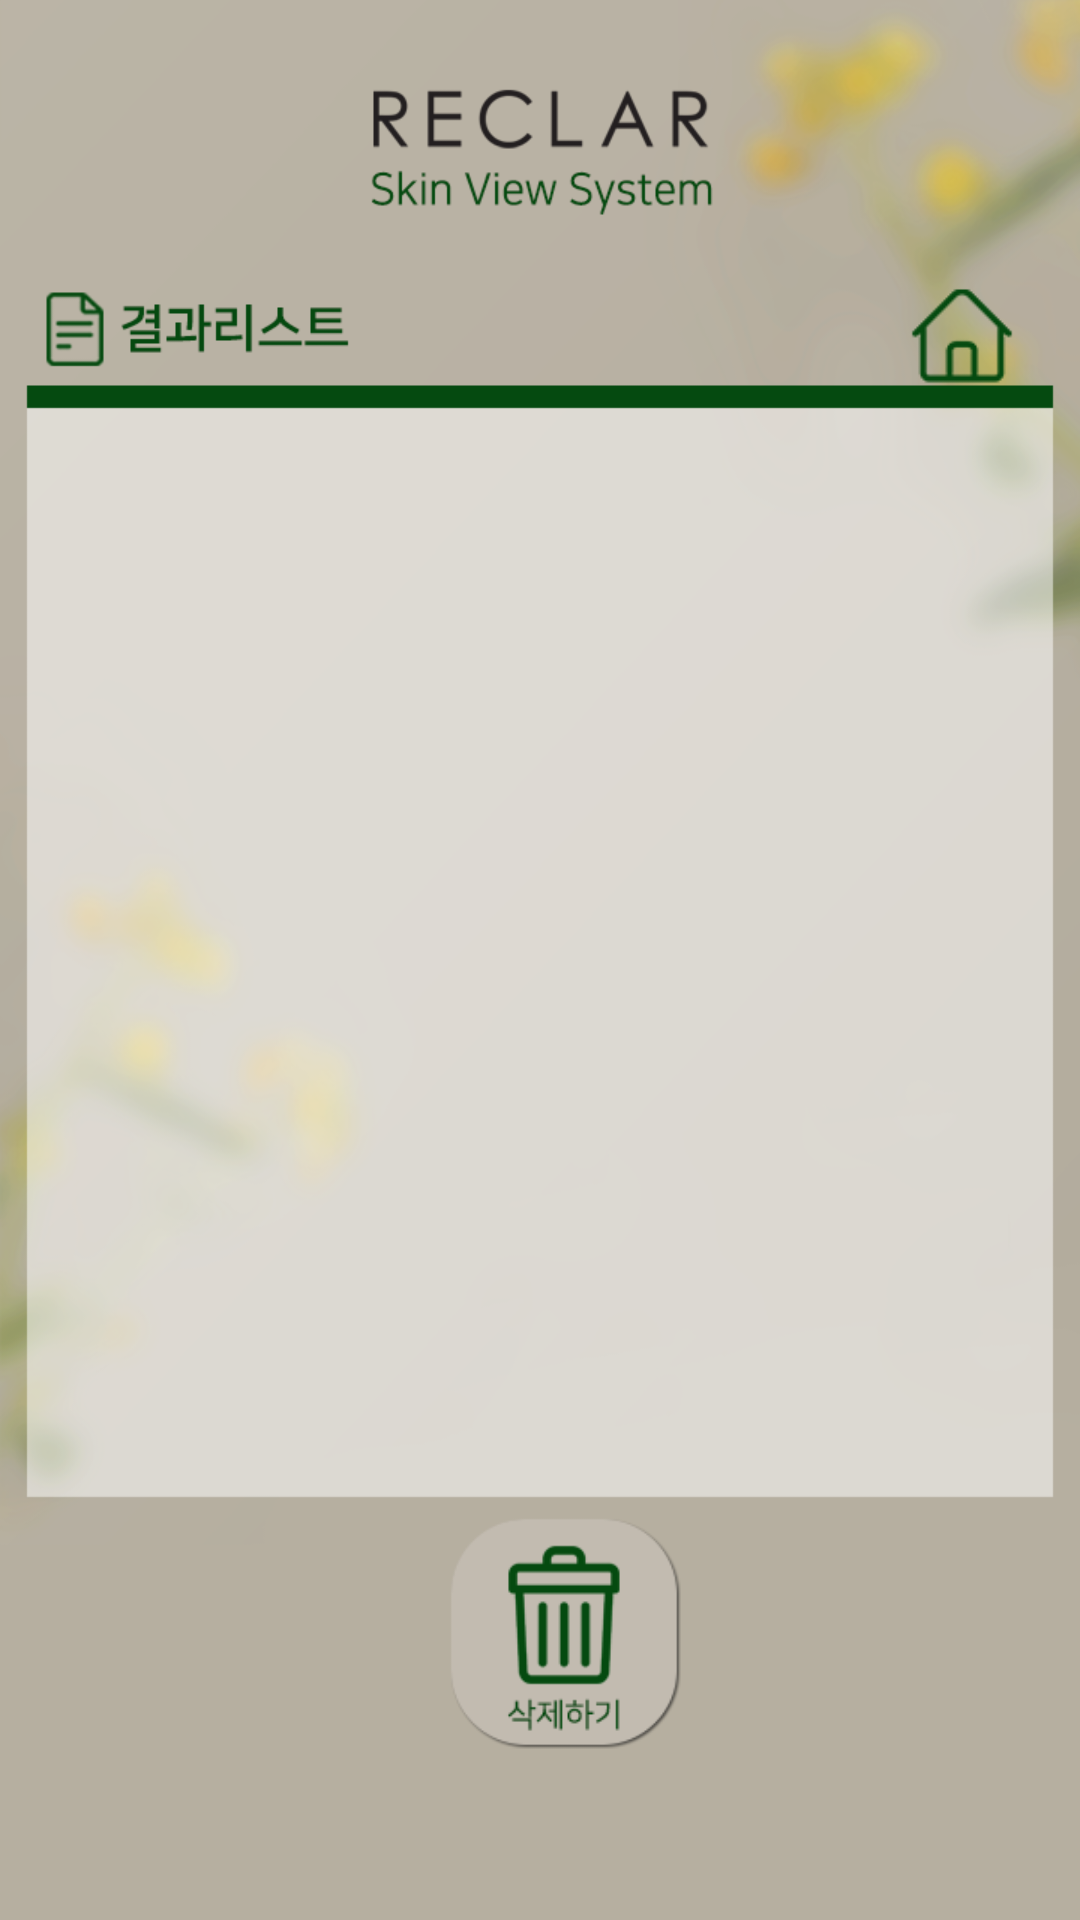

Android layout source for this screen:
<!-- AndroidManifest.xml: application theme Theme.Test1 -->
<!-- res/layout/activity_delete.xml -->
<?xml version="1.0" encoding="utf-8"?>
<androidx.constraintlayout.widget.ConstraintLayout xmlns:android="http://schemas.android.com/apk/res/android"
    xmlns:app="http://schemas.android.com/apk/res-auto"
    xmlns:tools="http://schemas.android.com/tools"
    android:layout_width="match_parent"
    android:layout_height="match_parent"
    tools:context=".delete_record"
    android:background="@drawable/result_list_background"
    android:descendantFocusability="blocksDescendants">
    <ImageButton
        android:id="@+id/home"
        android:layout_width="40dp"
        android:layout_height="40dp"
        android:src="@drawable/home_button"
        android:background="@android:color/transparent"
        android:scaleType="fitCenter"
        app:layout_constraintBottom_toBottomOf="parent"
        app:layout_constraintEnd_toEndOf="parent"
        app:layout_constraintStart_toStartOf="parent"
        app:layout_constraintTop_toTopOf="parent"
        app:layout_constraintVertical_bias="0.153"
        app:layout_constraintHorizontal_bias="0.94"/>

    <ListView
        android:id="@+id/rv_view"
        android:layout_width="match_parent"
        android:layout_height="300dp"
        app:layout_constraintTop_toTopOf="parent"
        app:layout_constraintBottom_toBottomOf="parent"
        app:layout_constraintLeft_toLeftOf="parent"
        app:layout_constraintRight_toRightOf="parent"
        app:layout_constraintVertical_bias="0.5"
        android:choiceMode="multipleChoice"
        android:focusableInTouchMode="true"/>

    <ImageButton
        android:id="@+id/deleted"
        android:layout_width="80dp"
        android:layout_height="80dp"
        android:background="@drawable/delete_on_off"
        app:layout_constraintBottom_toBottomOf="parent"
        app:layout_constraintEnd_toEndOf="parent"
        app:layout_constraintHorizontal_bias="0.528"
        app:layout_constraintLeft_toLeftOf="parent"
        app:layout_constraintRight_toRightOf="parent"
        app:layout_constraintStart_toStartOf="parent"
        app:layout_constraintTop_toTopOf="parent"
        app:layout_constraintVertical_bias="0.9" />
</androidx.constraintlayout.widget.ConstraintLayout>
<!-- resources referenced by this layout -->
<resources>
  <!-- drawable delete_on_off (drawable-v24) -->
  <?xml version="1.0" encoding="utf-8"?>
  
  <selector xmlns:android="http://schemas.android.com/apk/res/android">
  
      <item android:state_pressed="true" android:drawable="@drawable/delete_button_on"/>
      <item android:state_selected="true" android:drawable="@drawable/delete_button_on"/>
      <item android:state_pressed="false" android:drawable="@drawable/delete_button_off"/>
  
  </selector>
  <!-- drawable home_button: png bitmap (drawable-v24, 1706 bytes) -->
  <!-- drawable result_list_background: png bitmap (drawable, 110435 bytes) -->
  <style name="Theme.Test1" parent="Theme.AppCompat.DayNight.DarkActionBar">
          
          <item name="colorPrimary">@color/purple_500</item>
          <item name="colorPrimaryVariant">@color/purple_700</item>
          <item name="colorOnPrimary">@color/white</item>
          
          <item name="colorSecondary">@color/teal_200</item>
          <item name="colorSecondaryVariant">@color/teal_700</item>
          <item name="colorOnSecondary">@color/black</item>
          
          <item name="android:statusBarColor" tools:targetApi="l">?attr/colorPrimaryVariant</item>
          
          <item name="windowNoTitle">true</item>
          <item name="android:windowFullscreen">true</item>
      </style>
  <!-- drawable delete_button_on: png bitmap (drawable-v24, 8896 bytes) -->
  <!-- drawable delete_button_off: png bitmap (drawable, 7442 bytes) -->
  <color name="purple_500">#FF6200EE</color>
  <color name="purple_700">#FF3700B3</color>
  <color name="white">#FFFFFFFF</color>
  <color name="teal_200">#FF03DAC5</color>
  <color name="teal_700">#FF018786</color>
  <color name="black">#FF000000</color>
</resources>
